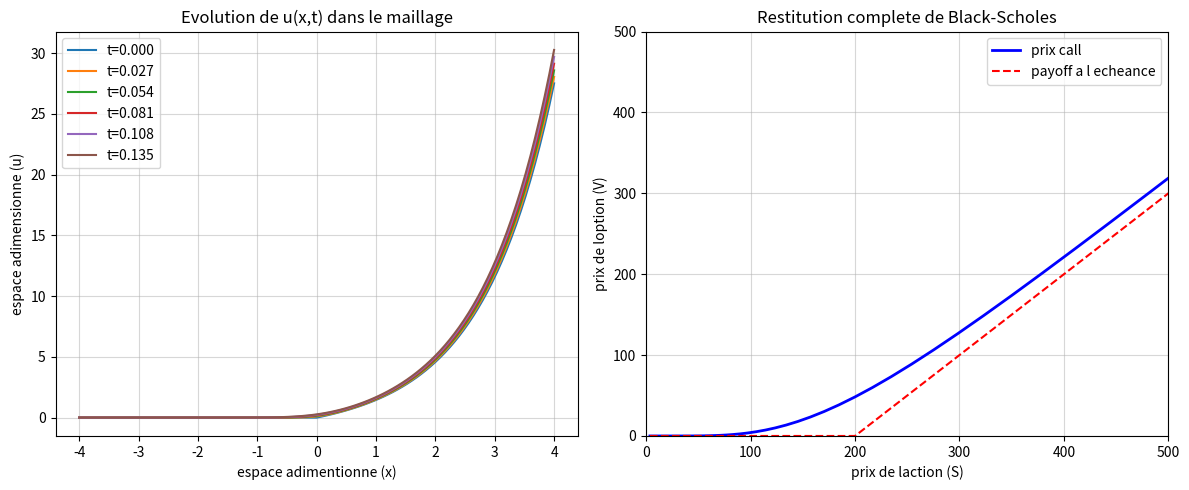

Reproduce this figure in Python.
# -*- coding: utf-8 -*-
"""
Created on Thu May 21 20:31:38 2026

@author: S'amajesté
"""
import matplotlib.pyplot as plt
import numpy as np

E=200 #prix strike
a, b=-4, 4 # intervalle que parcour x=[-4,4]
sigma=30/100 # volatilite
r=3/100 #taux dinteret fixe
k=(2*r)/sigma**2
alpha=-(k-1)/2
beta=-((k+1)**2)/4
T=3
Z=(sigma**2)*T/2
N, M=100, 100 #les nombres d'intervalles

#discretisation

x=np.linspace(a,b,N+1)
t=np.linspace(0,Z,M+1)
c, d=(b-a)/N, Z/M # c le pas en espace, d le pas en temps
F= d/c**2 # represente le lambda 

#conditions initiale
def I(x):
    if x>0:
        return (np.exp(-alpha*x))*(np.exp(x)-1)
    else:
        return 0
u0=np.zeros(N+1)
for i in range (N+1):
    u0[i]=I(x[i])
print(u0)

#conditions aux limites

def g1(t):
    return 0
def g2(t):
    return np.exp(-alpha*b-beta*t)*(np.exp(b)-np.exp(-k*t))

#matrice solution

Usol=np.zeros((M+1,N+1))
Usol[0,:]=u0

H=np.zeros(N-1)

#matrices A

Aa=-F*np.eye(N-1,k=-1)
Ab=-F*np.eye(N-1,k=1)
Ac=(1+2*F)*np.identity(N-1)
A= Aa+Ab+Ac

for n in range(1, M+1):
    Usol[n,0]=g1(t[n])
    Usol[n,N]=g2(t[n])
    H=Usol[n-1,1:N].copy()
    H[0]+=F*Usol[n,0]
    H[-1]+=F*Usol[n,N]
    Usol[n, 1:N]=np.linalg.solve(A,H)
    
#retour aux variables financieres

S=E*np.exp(x) # prix sous-jacent issus de S a partir de x
U_final=Usol[M,:] # on concidere le prix a la maturite
V=E*np.exp(alpha*x+beta*Z)*U_final 
payoff=np.maximum(S-E,0)

#figure

#premiere figure
plt.figure(figsize=(12,5))
plt.subplot(1,2,1)
for i in range (0, M+1, M//5):
    plt.plot(x, Usol[i,:], label=f"t={t[i]:.3f}")
plt.grid(True, alpha=0.5)
plt.xlabel("espace adimentionne (x)")
plt.ylabel("espace adimensionne (u)")
plt.title("Evolution de u(x,t) dans le maillage")
plt.legend()

#figure2 graphique financier
plt.subplot(1,2,2)

plt.plot(S, V, label="prix call", color="blue", lw=2)
plt.plot(S, payoff, "--", label="payoff a l echeance", color="red")
plt.grid(True, alpha=0.5)
plt.xlabel("prix de laction (S)")
plt.ylabel("prix de loption (V)")
plt.title("Restitution complete de Black-Scholes")
plt.legend()
plt.xlim(0,500)
plt.ylim(0,500)


plt.tight_layout()
plt.show
